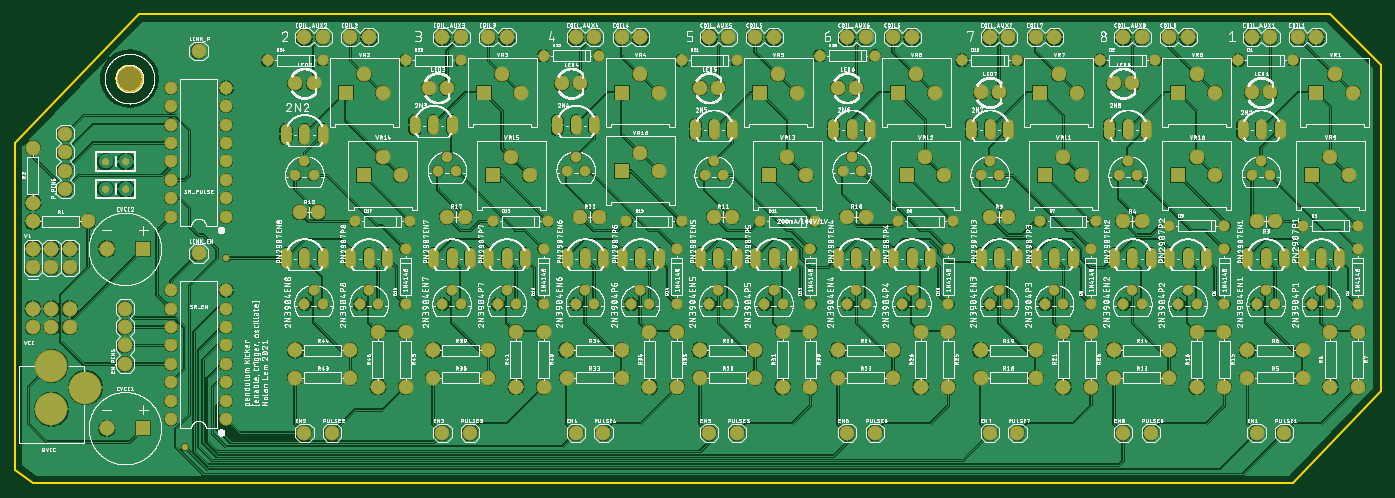
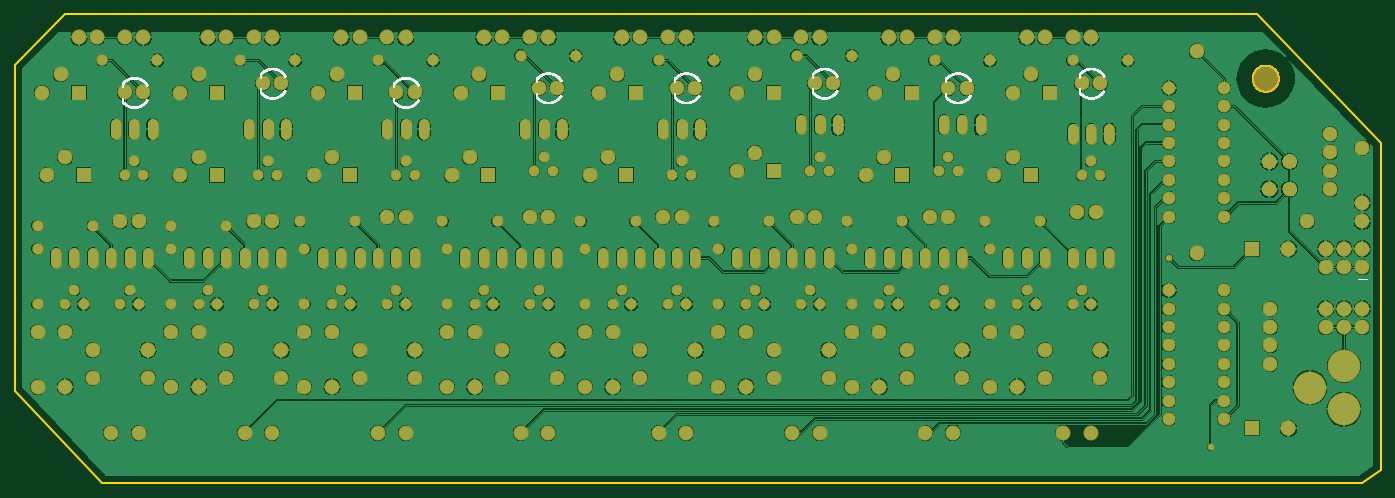
Circuit board: 7 layer files. Board 188.6 x 64.8 mm.
- bottom_copper: copper_bottom.gbr (352364 bytes)
- top_copper: copper_top.gbr (581633 bytes)
- outline: profile.gbr (2154 bytes)
- bottom_silk: silkscreen_bottom.gbr (280813 bytes)
- top_silk: silkscreen_top.gbr (2109365 bytes)
- bottom_mask: soldermask_bottom.gbr (19221 bytes)
- top_mask: soldermask_top.gbr (17698 bytes)

=== bottom_copper: copper_bottom.gbr (352364 bytes, source omitted) ===
=== top_copper: copper_top.gbr (581633 bytes, source omitted) ===
=== outline: profile.gbr ===
G04 EAGLE Gerber RS-274X export*
G75*
%MOMM*%
%FSLAX34Y34*%
%LPD*%
%IN*%
%IPPOS*%
%AMOC8*
5,1,8,0,0,1.08239X$1,22.5*%
G01*
%ADD10C,0.254000*%


D10*
X0Y-6350D02*
X25400Y-25400D01*
X1765300Y-25400D01*
X1885950Y101600D01*
X1885950Y552450D01*
X1816100Y622300D01*
X171450Y622300D01*
X0Y444500D01*
X0Y-6350D01*
X176750Y532811D02*
X176673Y531635D01*
X176519Y530466D01*
X176289Y529310D01*
X175984Y528172D01*
X175605Y527056D01*
X175154Y525967D01*
X174633Y524910D01*
X174044Y523890D01*
X173389Y522910D01*
X172672Y521975D01*
X171895Y521089D01*
X171061Y520255D01*
X170175Y519478D01*
X169240Y518761D01*
X168260Y518106D01*
X167240Y517517D01*
X166183Y516996D01*
X165094Y516545D01*
X163978Y516166D01*
X162840Y515861D01*
X161684Y515631D01*
X160515Y515477D01*
X159339Y515400D01*
X158161Y515400D01*
X156985Y515477D01*
X155816Y515631D01*
X154660Y515861D01*
X153522Y516166D01*
X152406Y516545D01*
X151317Y516996D01*
X150260Y517517D01*
X149240Y518106D01*
X148260Y518761D01*
X147325Y519478D01*
X146439Y520255D01*
X145605Y521089D01*
X144828Y521975D01*
X144111Y522910D01*
X143456Y523890D01*
X142867Y524910D01*
X142346Y525967D01*
X141895Y527056D01*
X141516Y528172D01*
X141211Y529310D01*
X140981Y530466D01*
X140827Y531635D01*
X140750Y532811D01*
X140750Y533989D01*
X140827Y535165D01*
X140981Y536334D01*
X141211Y537490D01*
X141516Y538628D01*
X141895Y539744D01*
X142346Y540833D01*
X142867Y541890D01*
X143456Y542910D01*
X144111Y543890D01*
X144828Y544825D01*
X145605Y545711D01*
X146439Y546545D01*
X147325Y547322D01*
X148260Y548039D01*
X149240Y548694D01*
X150260Y549283D01*
X151317Y549804D01*
X152406Y550255D01*
X153522Y550634D01*
X154660Y550939D01*
X155816Y551169D01*
X156985Y551323D01*
X158161Y551400D01*
X159339Y551400D01*
X160515Y551323D01*
X161684Y551169D01*
X162840Y550939D01*
X163978Y550634D01*
X165094Y550255D01*
X166183Y549804D01*
X167240Y549283D01*
X168260Y548694D01*
X169240Y548039D01*
X170175Y547322D01*
X171061Y546545D01*
X171895Y545711D01*
X172672Y544825D01*
X173389Y543890D01*
X174044Y542910D01*
X174633Y541890D01*
X175154Y540833D01*
X175605Y539744D01*
X175984Y538628D01*
X176289Y537490D01*
X176519Y536334D01*
X176673Y535165D01*
X176750Y533989D01*
X176750Y532811D01*
M02*

=== bottom_silk: silkscreen_bottom.gbr (280813 bytes, source omitted) ===
=== top_silk: silkscreen_top.gbr (2109365 bytes, source omitted) ===
=== bottom_mask: soldermask_bottom.gbr (19221 bytes, source omitted) ===
=== top_mask: soldermask_top.gbr (17698 bytes, source omitted) ===
